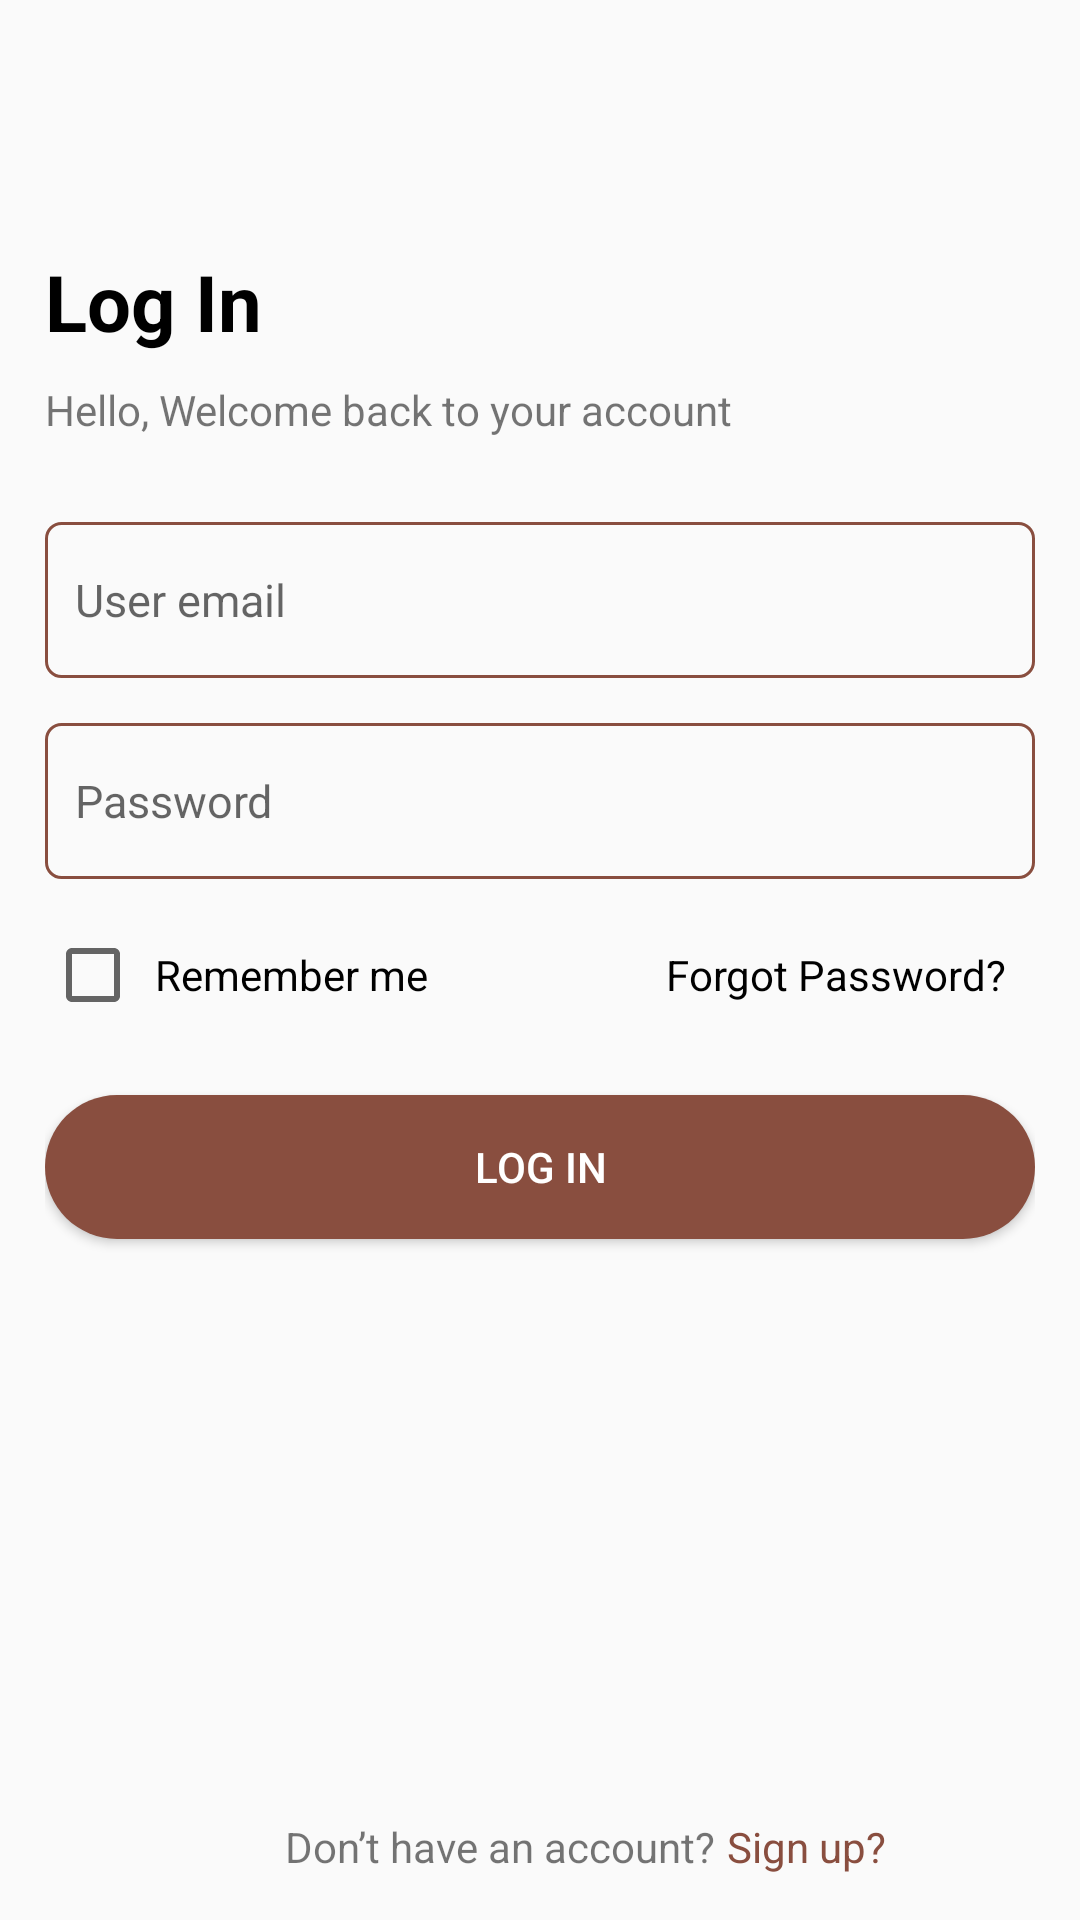

The Android layout XML behind this screen, and the referenced resources:
<!-- AndroidManifest.xml: application theme Theme.LaFavor2024 -->
<!-- res/layout/activity_login.xml -->
<?xml version="1.0" encoding="utf-8"?>
<androidx.constraintlayout.widget.ConstraintLayout xmlns:android="http://schemas.android.com/apk/res/android"
    xmlns:app="http://schemas.android.com/apk/res-auto"
    xmlns:tools="http://schemas.android.com/tools"
    android:layout_width="match_parent"
    android:layout_height="match_parent"
    tools:context=".Login"
    android:padding="15dp">

    <TextView
        android:id="@+id/textView9"
        android:layout_width="wrap_content"
        android:layout_height="wrap_content"
        android:layout_marginTop="68dp"
        android:text="@string/log_in"
        android:textColor="@color/black"
        android:textSize="26sp"
        android:textStyle="bold"
        app:layout_constraintStart_toStartOf="parent"
        app:layout_constraintTop_toTopOf="parent" />

    <TextView
        android:id="@+id/textView8"
        android:layout_width="wrap_content"
        android:layout_height="wrap_content"
        android:layout_marginTop="44dp"
        android:text="@string/hello_welcome_back_to_your_account"
        app:layout_constraintEnd_toEndOf="@+id/textView9"
        app:layout_constraintHorizontal_bias="0.0"
        app:layout_constraintStart_toStartOf="@+id/textView9"
        app:layout_constraintTop_toTopOf="@+id/textView9" />

    <EditText
        android:id="@+id/edtUserMail"
        android:layout_width="match_parent"
        android:layout_height="52dp"
        android:layout_marginTop="28dp"
        android:hint="@string/user_email"
        android:textSize="15sp"
        android:paddingHorizontal="10dp"

        app:layout_constraintStart_toStartOf="@+id/textView8"
        app:layout_constraintTop_toBottomOf="@+id/textView8"
        android:background="@drawable/custom_shape_edt" />

    <EditText
        android:id="@+id/edtPassword"
        android:layout_width="match_parent"
        android:layout_height="52dp"
        android:hint="@string/password"
        android:inputType="textPassword"
        android:paddingHorizontal="10dp"
        android:textSize="15sp"
        android:layout_marginTop="15dp"
        app:layout_constraintTop_toBottomOf="@+id/edtUserMail"
        tools:layout_editor_absoluteX="23dp"
        android:background="@drawable/custom_shape_edt"/>

    <LinearLayout
        android:id="@+id/linearLayout"
        android:layout_width="match_parent"
        android:layout_height="wrap_content"
        android:layout_marginTop="16dp"
        android:orientation="horizontal"
        android:weightSum="10"
        app:layout_constraintStart_toStartOf="@+id/edtPassword"
        app:layout_constraintTop_toBottomOf="@+id/edtPassword">

        <CheckBox
            android:id="@+id/cbRemember"
            android:layout_width="wrap_content"
            android:layout_height="wrap_content"
            android:layout_weight="0.5" />

        <TextView
            android:layout_width="wrap_content"
            android:layout_height="wrap_content"
            android:layout_weight="8.5"
            android:text="@string/remember_me"
            android:textColor="@color/black" />

        <TextView
            android:id="@+id/txtResetPassword"
            android:layout_width="wrap_content"
            android:layout_height="wrap_content"
            android:layout_weight="1"
            android:text="@string/forgot_password"
            android:textColor="@color/black" />

    </LinearLayout>

    <Button
        android:id="@+id/btnLogIn"
        android:layout_width="match_parent"
        android:layout_height="wrap_content"
        android:layout_marginTop="24dp"
        android:text="@string/btn_log_in"
        android:textColor="@color/white"
        app:layout_constraintStart_toStartOf="@+id/linearLayout"
        app:layout_constraintTop_toBottomOf="@+id/linearLayout"
        android:background="@drawable/custom_long_button"/>

    <TextView
        android:id="@+id/textView10"
        android:layout_width="wrap_content"
        android:layout_height="wrap_content"
        android:layout_marginStart="80dp"
        android:text="@string/don_t_have_an_account"
        app:layout_constraintBottom_toBottomOf="parent"
        app:layout_constraintStart_toStartOf="parent" />

    <TextView
        android:id="@+id/txtSignUp"
        android:layout_width="wrap_content"
        android:layout_height="wrap_content"
        android:layout_marginStart="4dp"
        android:text="@string/signup"
        android:textColor="@color/primary"
        app:layout_constraintBottom_toBottomOf="parent"
        app:layout_constraintStart_toEndOf="@+id/textView10" />


</androidx.constraintlayout.widget.ConstraintLayout>
<!-- resources referenced by this layout -->
<resources>
  <color name="black">#FF000000</color>
  <color name="primary">#894E3F</color>
  <color name="white">#FFFFFFFF</color>
  <!-- drawable custom_long_button (drawable) -->
  <?xml version="1.0" encoding="utf-8"?>
  <shape xmlns:android="http://schemas.android.com/apk/res/android"
      android:shape="rectangle">
      <solid android:color="#894E3F" />
      <corners android:radius="50dp" />
  </shape>
  <!-- drawable custom_shape_edt (drawable) -->
  <?xml version="1.0" encoding="utf-8"?>
  <shape xmlns:android="http://schemas.android.com/apk/res/android"
      android:shape="rectangle">
  
      <solid android:color="#00FFFFFF"/> 
      <corners android:radius="5dp"/> 
      <stroke
          android:width="1dp"
          android:color="@color/primary"/>
  </shape>
  <string name="btn_log_in">Log In</string>
  <string name="don_t_have_an_account">Don’t have an account?</string>
  <string name="forgot_password">Forgot Password?</string>
  <string name="hello_welcome_back_to_your_account">Hello, Welcome back to your account</string>
  <string name="log_in">Log In</string>
  <string name="password">Password</string>
  <string name="remember_me">Remember me</string>
  <string name="signup">Sign up?</string>
  <string name="user_email">  User email</string>
  <style name="Theme.LaFavor2024" parent="Base.Theme.LaFavor2024" />
  <style name="Base.Theme.LaFavor2024" parent="Theme.AppCompat.Light.NoActionBar">
          
          
          <item name="colorPrimary">@color/white</item>
          <item name="colorButtonNormal">@color/primary</item>
      </style>
</resources>
